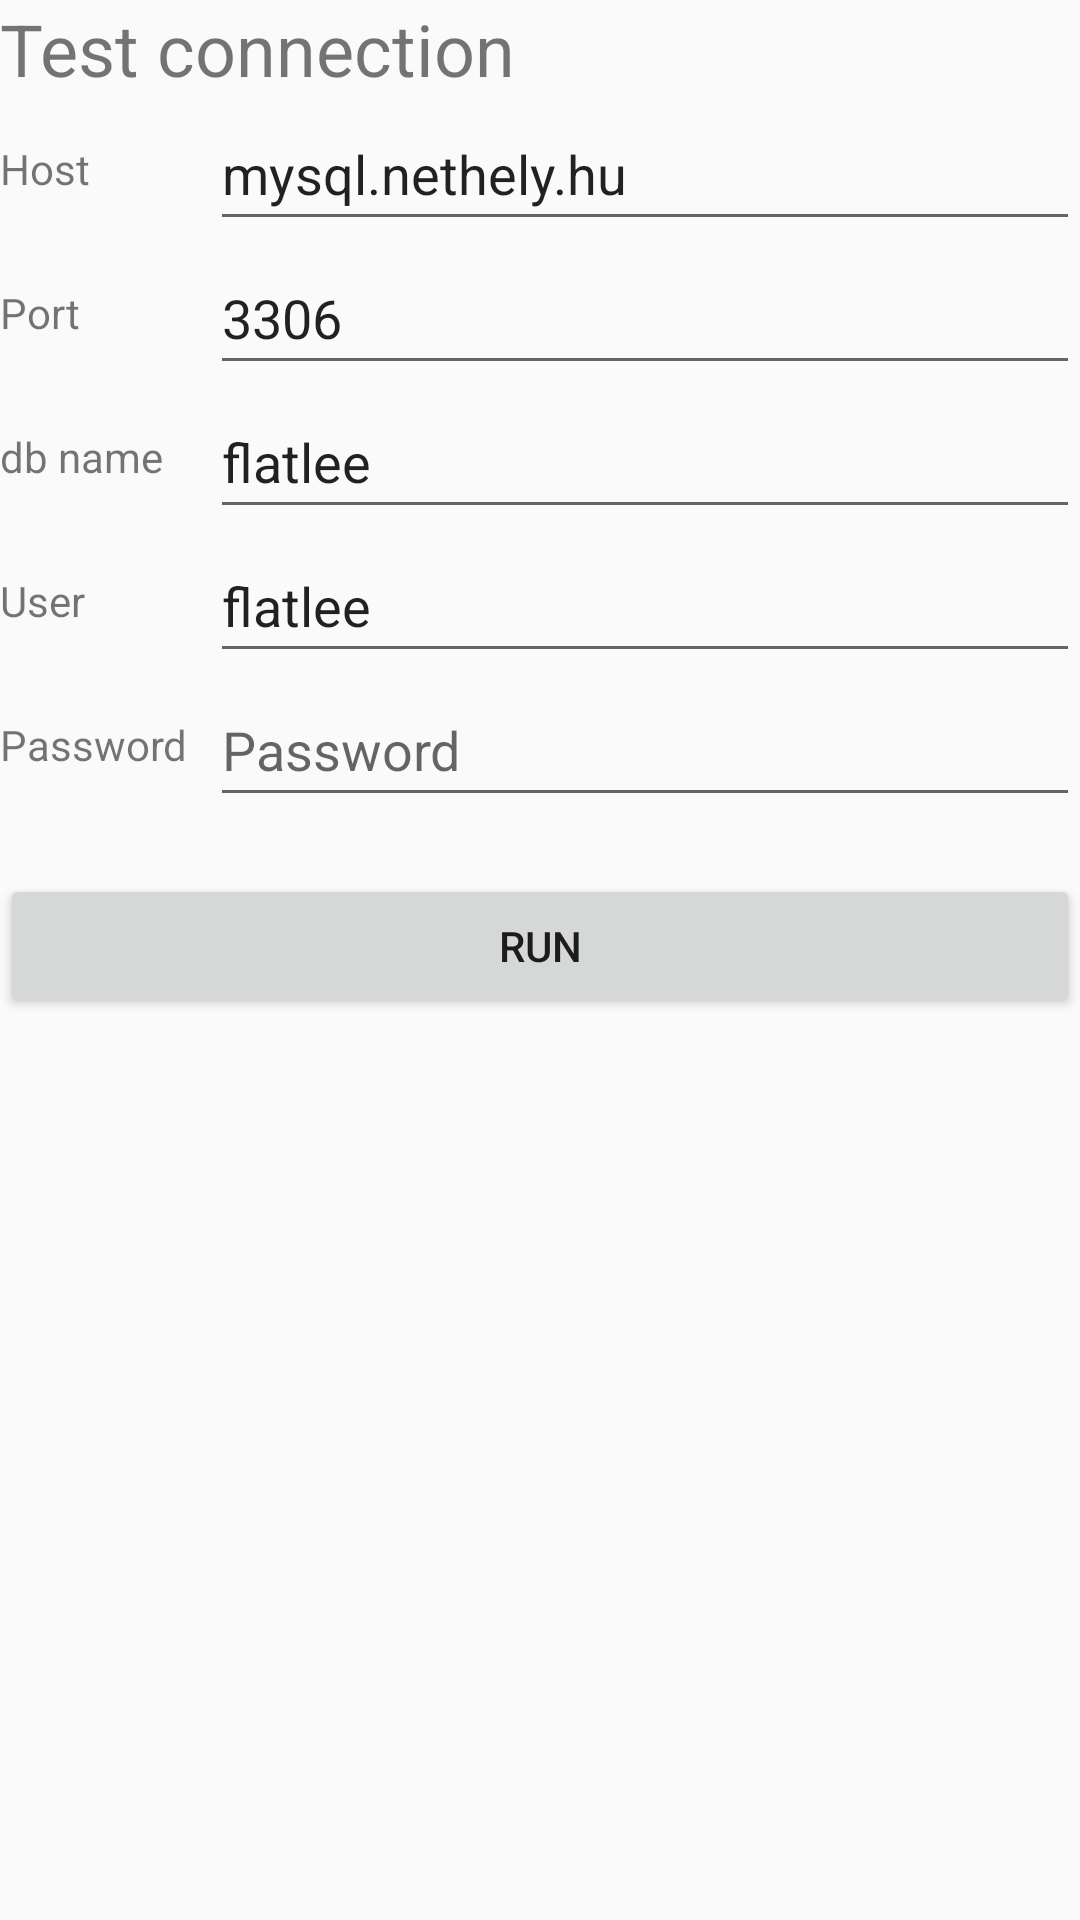

Write the Android layout XML for this screen, with the resource values it uses.
<!-- AndroidManifest.xml: application theme Theme.APItester -->
<!-- res/layout/homelayout.xml -->
<?xml version="1.0" encoding="utf-8"?>
<LinearLayout xmlns:android="http://schemas.android.com/apk/res/android"
    android:id="@+id/homelayout"
    android:layout_width="match_parent"
    android:layout_height="match_parent"
    android:orientation="vertical">

    <TextView
        android:id="@+id/insert_layout_title"
        android:layout_width="match_parent"
        android:layout_height="wrap_content"
        android:text="Test connection"
        android:textSize="24sp" />

    <LinearLayout
        android:layout_width="match_parent"
        android:layout_height="wrap_content"
        android:orientation="horizontal">

        <TextView
            android:id="@+id/select_tv_name"
            android:layout_width="50dp"
            android:layout_height="match_parent"
            android:layout_weight="1"
            android:gravity="center_vertical"
            android:text="Host" />

        <EditText
            android:id="@+id/select_et_name"
            android:layout_width="wrap_content"
            android:layout_height="48dp"
            android:layout_weight="4"
            android:ems="10"
            android:hint="Host name"
            android:inputType="text"
            android:maxLength="30"
            android:text="mysql.nethely.hu" />

    </LinearLayout>

    <LinearLayout
        android:layout_width="match_parent"
        android:layout_height="wrap_content"
        android:orientation="horizontal">

        <TextView
            android:id="@+id/home_tv_portname"
            android:layout_width="50dp"
            android:layout_height="match_parent"
            android:layout_weight="1"
            android:gravity="center_vertical"
            android:text="Port" />

        <EditText
            android:id="@+id/home_et_portname"
            android:layout_width="wrap_content"
            android:layout_height="48dp"
            android:layout_weight="4"
            android:ems="10"
            android:hint="Port "
            android:inputType="text"
            android:maxLength="30"
            android:text="3306" />

    </LinearLayout>

    <LinearLayout
        android:layout_width="match_parent"
        android:layout_height="wrap_content"
        android:orientation="horizontal">

        <TextView
            android:id="@+id/home_tv_dbname"
            android:layout_width="50dp"
            android:layout_height="match_parent"
            android:layout_weight="1"
            android:gravity="center_vertical"
            android:text="db name" />

        <EditText
            android:id="@+id/home_et_dbname"
            android:layout_width="wrap_content"
            android:layout_height="48dp"
            android:layout_weight="4"
            android:ems="10"
            android:hint="Database name"
            android:inputType="text"
            android:maxLength="30"
            android:text="flatlee" />

    </LinearLayout>

    <LinearLayout
        android:layout_width="match_parent"
        android:layout_height="wrap_content"
        android:orientation="horizontal">

        <TextView
            android:id="@+id/home_tv_username"
            android:layout_width="50dp"
            android:layout_height="match_parent"
            android:layout_weight="1"
            android:gravity="center_vertical"
            android:text="User" />

        <EditText
            android:id="@+id/home_et_username"
            android:layout_width="wrap_content"
            android:layout_height="48dp"
            android:layout_weight="4"
            android:ems="10"
            android:hint="User name"
            android:inputType="text"
            android:maxLength="30"
            android:text="flatlee" />

    </LinearLayout>

    <LinearLayout
        android:layout_width="match_parent"
        android:layout_height="wrap_content"
        android:orientation="horizontal">

        <TextView
            android:id="@+id/home_tv_password"
            android:layout_width="50dp"
            android:layout_height="match_parent"
            android:layout_weight="1"
            android:gravity="center_vertical"
            android:text="Password" />

        <EditText
            android:id="@+id/home_et_password"
            android:layout_width="wrap_content"
            android:layout_height="48dp"
            android:layout_weight="4"
            android:ems="10"
            android:hint="Password"
            android:inputType="text|textPassword"
            android:maxLength="30" />

    </LinearLayout>

    <TextView
        android:id="@+id/select_tv_status"
        android:layout_width="match_parent"
        android:layout_height="wrap_content" />

    <Button
        android:id="@+id/select_btn_run"
        android:layout_width="match_parent"
        android:layout_height="wrap_content"
        android:text="RUN" />


</LinearLayout>
<!-- resources referenced by this layout -->
<resources>
  <style name="Theme.APItester" parent="Theme.AppCompat.Light.NoActionBar">
  
          
          <item name="colorPrimary">@color/purple_500</item>
          <item name="colorPrimaryVariant">@color/purple_700</item>
          <item name="colorOnPrimary">@color/white</item>
          
          <item name="colorSecondary">@color/teal_200</item>
          <item name="colorSecondaryVariant">@color/teal_700</item>
          <item name="colorOnSecondary">@color/black</item>
          
          <item name="android:statusBarColor" tools:targetApi="l">?attr/colorPrimaryVariant</item>
          
      </style>
  <!-- not gathered from this repository: default colours our renderer supplied (Android Studio template values) -->
  <color name="purple_500">#FF6200EE</color>
  <color name="purple_700">#FF3700B3</color>
  <color name="teal_200">#FF03DAC5</color>
  <color name="teal_700">#FF018786</color>
  <color name="black">#FF000000</color>
  <color name="white">#FFFFFFFF</color>
</resources>
